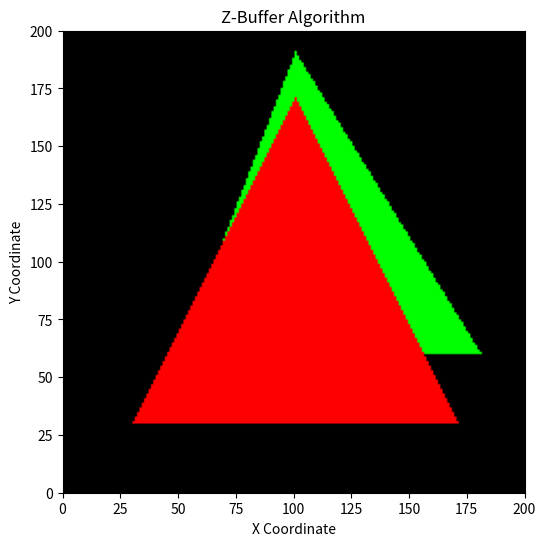

This chart was generated by the following Python code:

import numpy as np
import matplotlib.pyplot as plt

# Screen size
width = 200
height = 200

# Initialize Z-buffer with infinity
zbuffer = np.full((height, width), np.inf)

# Initialize image buffer
image = np.zeros((height, width, 3))

# Define two overlapping triangles
triangles = [
    {
        "vertices": [(30, 30, 0.3), (170, 30, 0.3),
                     (100, 170, 0.3)],
        "color": [1, 0, 0]
    },
    {
        "vertices": [(50, 60, 0.6), (180, 60, 0.6),
                     (100, 190, 0.6)],
        "color": [0, 1, 0]
    }
]

# Calculate the area of a triangle
def edge(a, b, x, y):
    return ((x - a[0]) * (b[1] - a[1])
            - (y - a[1]) * (b[0] - a[0]))

# Apply Z-buffer algorithm
for triangle in triangles:
    vertices = triangle["vertices"]
    color = triangle["color"]

    v0, v1, v2 = vertices

    # Bounding box
    xmin = max(0, int(min(v0[0], v1[0], v2[0])))
    xmax = min(width - 1, int(max(v0[0], v1[0], v2[0])))
    ymin = max(0, int(min(v0[1], v1[1], v2[1])))
    ymax = min(height - 1, int(max(v0[1], v1[1], v2[1])))

    area = edge(v0, v1, v2[0], v2[1])

    if area == 0:
        continue

    for y in range(ymin, ymax + 1):
        for x in range(xmin, xmax + 1):

            # Barycentric coordinates
            w0 = edge(v1, v2, x, y) / area
            w1 = edge(v2, v0, x, y) / area
            w2 = edge(v0, v1, x, y) / area

            # Check whether pixel is inside triangle
            if w0 >= 0 and w1 >= 0 and w2 >= 0:
                # Interpolate depth
                z = (w0 * v0[2] +
                     w1 * v1[2] +
                     w2 * v2[2])

                # Smaller z means closer to viewer
                if z < zbuffer[y, x]:
                    zbuffer[y, x] = z
                    image[y, x] = color

# Display final image
plt.figure(figsize=(7, 6))
plt.imshow(image, origin="lower", extent=[0, width, 0, height])
plt.title("Z-Buffer Algorithm")
plt.xlabel("X Coordinate")
plt.ylabel("Y Coordinate")
plt.show()

print("Z-Buffer algorithm executed successfully.")
